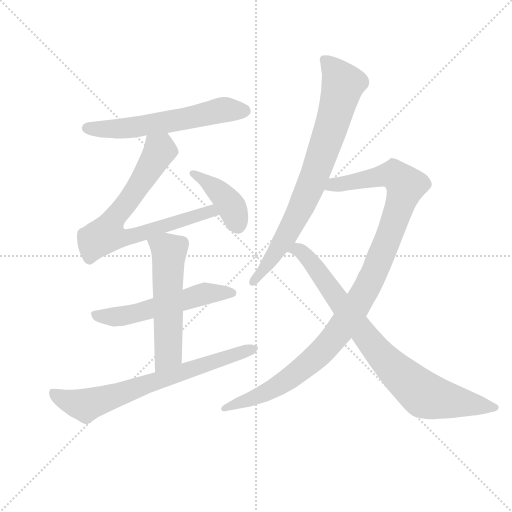
t = 0.00 s
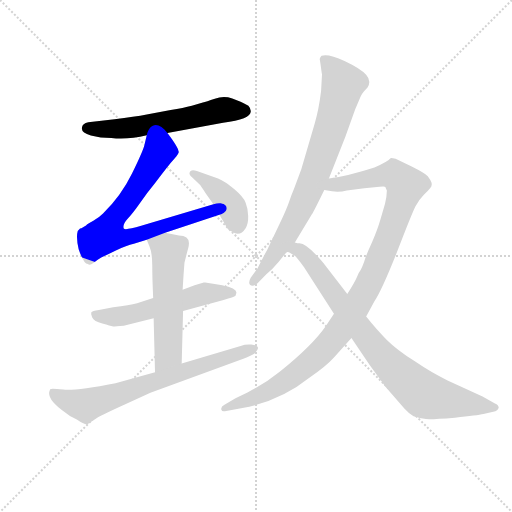
t = 1.53 s
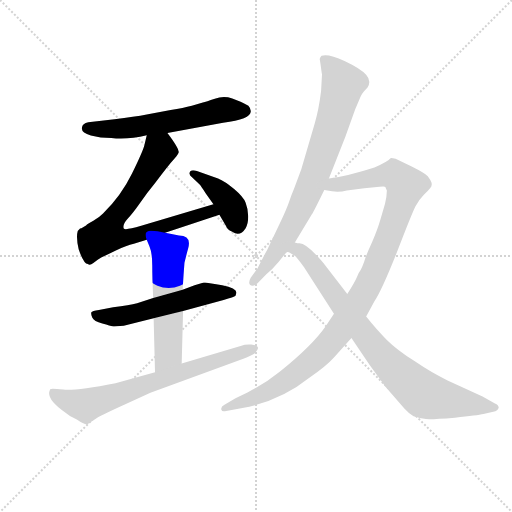
t = 3.05 s
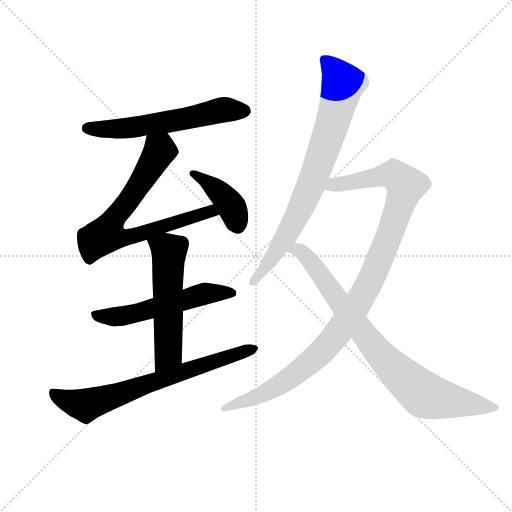
t = 4.58 s
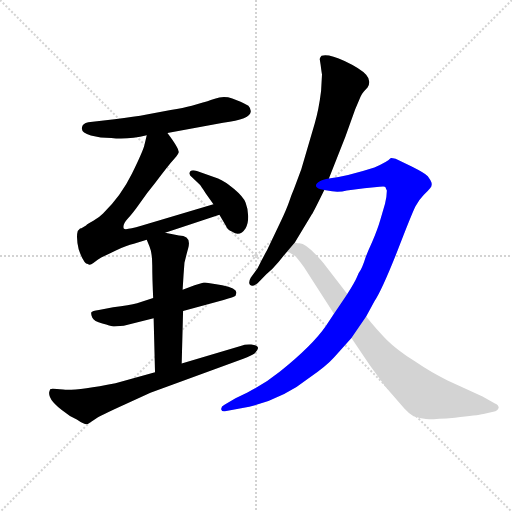
t = 6.10 s
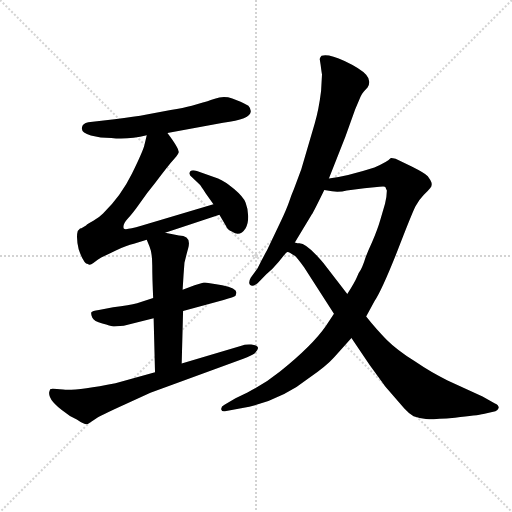
t = 7.63 s

The animated SVG that drew these frames (rendered in a browser with its animation timeline set to each time). Animation: 9 CSS @keyframes rules; one cycle of 7.63 s.

<svg version="1.1" viewBox="0 0 1024 1024" xmlns="http://www.w3.org/2000/svg">
  <g stroke="lightgray" stroke-dasharray="1,1" stroke-width="1" transform="scale(4, 4)">
    <line x1="0" y1="0" x2="256" y2="256"></line>
    <line x1="256" y1="0" x2="0" y2="256"></line>
    <line x1="128" y1="0" x2="128" y2="256"></line>
    <line x1="0" y1="128" x2="256" y2="128"></line>
  </g>
  <g transform="scale(0.92, -0.92) translate(60, -850)">
    <style type="text/css">
      
        @keyframes keyframes0 {
          from {
            stroke: blue;
            stroke-dashoffset: 603;
            stroke-width: 128;
          }
          66% {
            animation-timing-function: step-end;
            stroke: blue;
            stroke-dashoffset: 0;
            stroke-width: 128;
          }
          to {
            stroke: black;
            stroke-width: 1024;
          }
        }
        #make-me-a-hanzi-animation-0 {
          animation: keyframes0 0.74072265625s both;
          animation-delay: 0s;
          animation-timing-function: linear;
        }
      
        @keyframes keyframes1 {
          from {
            stroke: blue;
            stroke-dashoffset: 756;
            stroke-width: 128;
          }
          71% {
            animation-timing-function: step-end;
            stroke: blue;
            stroke-dashoffset: 0;
            stroke-width: 128;
          }
          to {
            stroke: black;
            stroke-width: 1024;
          }
        }
        #make-me-a-hanzi-animation-1 {
          animation: keyframes1 0.865234375s both;
          animation-delay: 0.74072265625s;
          animation-timing-function: linear;
        }
      
        @keyframes keyframes2 {
          from {
            stroke: blue;
            stroke-dashoffset: 408;
            stroke-width: 128;
          }
          57% {
            animation-timing-function: step-end;
            stroke: blue;
            stroke-dashoffset: 0;
            stroke-width: 128;
          }
          to {
            stroke: black;
            stroke-width: 1024;
          }
        }
        #make-me-a-hanzi-animation-2 {
          animation: keyframes2 0.58203125s both;
          animation-delay: 1.60595703125s;
          animation-timing-function: linear;
        }
      
        @keyframes keyframes3 {
          from {
            stroke: blue;
            stroke-dashoffset: 564;
            stroke-width: 128;
          }
          65% {
            animation-timing-function: step-end;
            stroke: blue;
            stroke-dashoffset: 0;
            stroke-width: 128;
          }
          to {
            stroke: black;
            stroke-width: 1024;
          }
        }
        #make-me-a-hanzi-animation-3 {
          animation: keyframes3 0.708984375s both;
          animation-delay: 2.18798828125s;
          animation-timing-function: linear;
        }
      
        @keyframes keyframes4 {
          from {
            stroke: blue;
            stroke-dashoffset: 565;
            stroke-width: 128;
          }
          65% {
            animation-timing-function: step-end;
            stroke: blue;
            stroke-dashoffset: 0;
            stroke-width: 128;
          }
          to {
            stroke: black;
            stroke-width: 1024;
          }
        }
        #make-me-a-hanzi-animation-4 {
          animation: keyframes4 0.7097981770833334s both;
          animation-delay: 2.89697265625s;
          animation-timing-function: linear;
        }
      
        @keyframes keyframes5 {
          from {
            stroke: blue;
            stroke-dashoffset: 721;
            stroke-width: 128;
          }
          70% {
            animation-timing-function: step-end;
            stroke: blue;
            stroke-dashoffset: 0;
            stroke-width: 128;
          }
          to {
            stroke: black;
            stroke-width: 1024;
          }
        }
        #make-me-a-hanzi-animation-5 {
          animation: keyframes5 0.8367513020833334s both;
          animation-delay: 3.6067708333333335s;
          animation-timing-function: linear;
        }
      
        @keyframes keyframes6 {
          from {
            stroke: blue;
            stroke-dashoffset: 801;
            stroke-width: 128;
          }
          72% {
            animation-timing-function: step-end;
            stroke: blue;
            stroke-dashoffset: 0;
            stroke-width: 128;
          }
          to {
            stroke: black;
            stroke-width: 1024;
          }
        }
        #make-me-a-hanzi-animation-6 {
          animation: keyframes6 0.90185546875s both;
          animation-delay: 4.443522135416667s;
          animation-timing-function: linear;
        }
      
        @keyframes keyframes7 {
          from {
            stroke: blue;
            stroke-dashoffset: 1096;
            stroke-width: 128;
          }
          78% {
            animation-timing-function: step-end;
            stroke: blue;
            stroke-dashoffset: 0;
            stroke-width: 128;
          }
          to {
            stroke: black;
            stroke-width: 1024;
          }
        }
        #make-me-a-hanzi-animation-7 {
          animation: keyframes7 1.1419270833333333s both;
          animation-delay: 5.345377604166667s;
          animation-timing-function: linear;
        }
      
        @keyframes keyframes8 {
          from {
            stroke: blue;
            stroke-dashoffset: 838;
            stroke-width: 128;
          }
          73% {
            animation-timing-function: step-end;
            stroke: blue;
            stroke-dashoffset: 0;
            stroke-width: 128;
          }
          to {
            stroke: black;
            stroke-width: 1024;
          }
        }
        #make-me-a-hanzi-animation-8 {
          animation: keyframes8 0.9319661458333334s both;
          animation-delay: 6.4873046875s;
          animation-timing-function: linear;
        }
      
    </style>
    
      <path d="M 304 561 L 425 583 Q 488 591 485 609 Q 484 616 480 620 Q 470 626 463 629 L 445 636 Q 426 642 407 635.5 Q 388 629 381 627 L 357 620 Q 339 615 311 611 L 259 601 Q 233 596 189 591 L 132 584 Q 119 582 118 571.5 Q 117 561 137.5 555.5 Q 158 550 182 550 Q 218 546 259 556 L 304 561 Z" fill="lightgray"></path>
    
      <path d="M 299 344 L 417 383 C 445 392 433 415 404 406 L 247 359 Q 213 349 209 353 Q 206 362 217 374 Q 228 385 244 408 Q 260 431 278 453 Q 306 491 319 505 Q 331 518 328 521 Q 328 529 304 561 C 286 585 266 585 259 556 L 254 535 Q 251 522 227 473 Q 203 424 164 386 Q 155 377 143 370 Q 130 363 127 360 L 117 354 L 114 353 L 109 348 Q 105 334 111 308 Q 122 276 131 276 Q 135 272 143 278 Q 150 284 160 290 L 193 306 Q 215 316 231 320 L 259 329 L 299 344 Z" fill="lightgray"></path>
    
      <path d="M 417 383 L 431 359 Q 435 349 445 346 Q 462 335 474 354 Q 480 364 479.5 380.5 Q 479 397 474 409.5 Q 469 422 449 439 Q 429 456 414 462 L 368 478 Q 361 481 356.5 479.5 Q 352 478 352 474 Q 351 470 358 464 L 374 449 Q 377 446 387 430 L 404 406 L 417 383 Z" fill="lightgray"></path>
    
      <path d="M 273 202 L 238 191 Q 222 187 186 182 L 155 176 Q 140 174 138.5 171 Q 137 168 140.5 160 Q 144 152 162.5 146.5 Q 181 141 184 140.5 Q 187 140 209 142 L 274 158 L 338 174 L 426 198 Q 449 204 452 207 Q 454 213 454 214 Q 454 224 423 230 L 410 232 L 386 236 L 383 236 L 363 230 L 337 220 L 273 202 Z" fill="lightgray"></path>
    
      <path d="M 259 329 L 265 314 Q 271 300 271 273 Q 271 246 273 202 L 274 158 L 277 41 C 278 11 334 30 335 60 L 338 174 L 337 220 L 339 252 L 341 279 L 346 299 Q 347 303 349 310 Q 357 338 329 338 L 299 344 C 270 350 249 354 259 329 Z" fill="lightgray"></path>
    
      <path d="M 277 41 L 191 17 Q 104 0 77.5 3 Q 51 6 49 4 L 47 -2 Q 44 -20 81 -46 Q 91 -55 107 -62 Q 124 -74 131 -72 L 149 -60 Q 155 -55 210 -30 L 267 -4 L 469 70 Q 487 77 494 82 Q 511 99 486 101 Q 474 102 463 98 L 335 60 L 277 41 Z" fill="lightgray"></path>
    
      <path d="M 637 709 Q 639 693 640 688 L 638 652 Q 633 611 624 581 L 595 482 L 579 439 Q 573 425 568.5 411.5 Q 564 398 551 370 L 521 307 Q 511 289 500 267 L 485 246 Q 479 235 484 230.5 Q 489 226 500 234 L 519 254 Q 533 265 546 281 Q 559 297 562 300.5 L 581 323 L 618 384 Q 622 390 645 437 L 655 462 L 691 553 L 712 612 L 724 640 Q 726 645 731 651 L 739 660 Q 748 674 736 687.5 Q 724 701 689 717.5 Q 654 734 639 729 Q 636 726 635 722 L 637 709 Z" fill="lightgray"></path>
    
      <path d="M 666 168 L 648 141 Q 619 99 548 42 Q 516 16 478 -3 L 452 -16 L 428 -30 Q 420 -34 421 -40 Q 422 -45 429 -44 L 467 -37 Q 549 -22 614 30 Q 650 55 666 73 L 704 115 L 736 162 L 754 195 Q 770 219 803 302 Q 835 385 843 401 Q 851 416 861 426 Q 870 435 875 441 Q 880 446 878 453 Q 876 459 870 467 Q 863 474 835 488 L 800 505 Q 790 507 789 506 Q 782 498 754 486 Q 695 467 655 462 C 625 457 615 441 645 437 L 662 434 Q 679 432 694 436 L 732 441 L 765 444 Q 777 446 778 443 Q 779 440 781 436 Q 781 424 777 407 L 767 373 Q 761 352 749 324 Q 736 296 732 282 Q 727 268 724 263 Q 720 258 716 248 Q 712 238 695 211 L 666 168 Z" fill="lightgray"></path>
    
      <path d="M 562 301 Q 565 304 571 300 Q 576 296 581 294 Q 585 291 601 269 L 666 168 L 704 115 L 744 56 L 778 9 L 819 -38 Q 829 -49 839 -55 Q 852 -60 866 -61 Q 880 -62 929 -58 Q 978 -53 991 -50 L 1017 -44 Q 1022 -42 1024 -37 Q 1025 -31 1016 -27 L 989 -12 L 913 23 Q 879 39 841 65 Q 802 90 781 111 Q 760 132 736 162 L 695 211 L 643 278 Q 636 287 631 292 Q 604 321 591 321 Q 587 321 581 323 C 552 330 534 310 562 301 Z" fill="lightgray"></path>
    
    
      <clipPath id="make-me-a-hanzi-clip-0">
        <path d="M 304 561 L 425 583 Q 488 591 485 609 Q 484 616 480 620 Q 470 626 463 629 L 445 636 Q 426 642 407 635.5 Q 388 629 381 627 L 357 620 Q 339 615 311 611 L 259 601 Q 233 596 189 591 L 132 584 Q 119 582 118 571.5 Q 117 561 137.5 555.5 Q 158 550 182 550 Q 218 546 259 556 L 304 561 Z"></path>
      </clipPath>
      <path clip-path="url(#make-me-a-hanzi-clip-0)" d="M 129 571 L 204 570 L 426 611 L 472 608" fill="none" id="make-me-a-hanzi-animation-0" stroke-dasharray="475 950" stroke-linecap="round"></path>
    
      <clipPath id="make-me-a-hanzi-clip-1">
        <path d="M 299 344 L 417 383 C 445 392 433 415 404 406 L 247 359 Q 213 349 209 353 Q 206 362 217 374 Q 228 385 244 408 Q 260 431 278 453 Q 306 491 319 505 Q 331 518 328 521 Q 328 529 304 561 C 286 585 266 585 259 556 L 254 535 Q 251 522 227 473 Q 203 424 164 386 Q 155 377 143 370 Q 130 363 127 360 L 117 354 L 114 353 L 109 348 Q 105 334 111 308 Q 122 276 131 276 Q 135 272 143 278 Q 150 284 160 290 L 193 306 Q 215 316 231 320 L 259 329 L 299 344 Z"></path>
      </clipPath>
      <path clip-path="url(#make-me-a-hanzi-clip-1)" d="M 267 548 L 287 524 L 283 515 L 229 427 L 187 374 L 170 340 L 190 333 L 233 337 L 386 388 L 398 391 L 408 385" fill="none" id="make-me-a-hanzi-animation-1" stroke-dasharray="628 1256" stroke-linecap="round"></path>
    
      <clipPath id="make-me-a-hanzi-clip-2">
        <path d="M 417 383 L 431 359 Q 435 349 445 346 Q 462 335 474 354 Q 480 364 479.5 380.5 Q 479 397 474 409.5 Q 469 422 449 439 Q 429 456 414 462 L 368 478 Q 361 481 356.5 479.5 Q 352 478 352 474 Q 351 470 358 464 L 374 449 Q 377 446 387 430 L 404 406 L 417 383 Z"></path>
      </clipPath>
      <path clip-path="url(#make-me-a-hanzi-clip-2)" d="M 360 472 L 426 423 L 444 399 L 457 361" fill="none" id="make-me-a-hanzi-animation-2" stroke-dasharray="280 560" stroke-linecap="round"></path>
    
      <clipPath id="make-me-a-hanzi-clip-3">
        <path d="M 273 202 L 238 191 Q 222 187 186 182 L 155 176 Q 140 174 138.5 171 Q 137 168 140.5 160 Q 144 152 162.5 146.5 Q 181 141 184 140.5 Q 187 140 209 142 L 274 158 L 338 174 L 426 198 Q 449 204 452 207 Q 454 213 454 214 Q 454 224 423 230 L 410 232 L 386 236 L 383 236 L 363 230 L 337 220 L 273 202 Z"></path>
      </clipPath>
      <path clip-path="url(#make-me-a-hanzi-clip-3)" d="M 144 166 L 175 161 L 224 166 L 383 211 L 445 213" fill="none" id="make-me-a-hanzi-animation-3" stroke-dasharray="436 872" stroke-linecap="round"></path>
    
      <clipPath id="make-me-a-hanzi-clip-4">
        <path d="M 259 329 L 265 314 Q 271 300 271 273 Q 271 246 273 202 L 274 158 L 277 41 C 278 11 334 30 335 60 L 338 174 L 337 220 L 339 252 L 341 279 L 346 299 Q 347 303 349 310 Q 357 338 329 338 L 299 344 C 270 350 249 354 259 329 Z"></path>
      </clipPath>
      <path clip-path="url(#make-me-a-hanzi-clip-4)" d="M 267 328 L 307 302 L 306 82 L 283 48" fill="none" id="make-me-a-hanzi-animation-4" stroke-dasharray="437 874" stroke-linecap="round"></path>
    
      <clipPath id="make-me-a-hanzi-clip-5">
        <path d="M 277 41 L 191 17 Q 104 0 77.5 3 Q 51 6 49 4 L 47 -2 Q 44 -20 81 -46 Q 91 -55 107 -62 Q 124 -74 131 -72 L 149 -60 Q 155 -55 210 -30 L 267 -4 L 469 70 Q 487 77 494 82 Q 511 99 486 101 Q 474 102 463 98 L 335 60 L 277 41 Z"></path>
      </clipPath>
      <path clip-path="url(#make-me-a-hanzi-clip-5)" d="M 54 -1 L 72 -16 L 127 -31 L 491 92" fill="none" id="make-me-a-hanzi-animation-5" stroke-dasharray="593 1186" stroke-linecap="round"></path>
    
      <clipPath id="make-me-a-hanzi-clip-6">
        <path d="M 637 709 Q 639 693 640 688 L 638 652 Q 633 611 624 581 L 595 482 L 579 439 Q 573 425 568.5 411.5 Q 564 398 551 370 L 521 307 Q 511 289 500 267 L 485 246 Q 479 235 484 230.5 Q 489 226 500 234 L 519 254 Q 533 265 546 281 Q 559 297 562 300.5 L 581 323 L 618 384 Q 622 390 645 437 L 655 462 L 691 553 L 712 612 L 724 640 Q 726 645 731 651 L 739 660 Q 748 674 736 687.5 Q 724 701 689 717.5 Q 654 734 639 729 Q 636 726 635 722 L 637 709 Z"></path>
      </clipPath>
      <path clip-path="url(#make-me-a-hanzi-clip-6)" d="M 644 721 L 670 694 L 685 667 L 660 572 L 619 455 L 585 379 L 530 286 L 489 238" fill="none" id="make-me-a-hanzi-animation-6" stroke-dasharray="673 1346" stroke-linecap="round"></path>
    
      <clipPath id="make-me-a-hanzi-clip-7">
        <path d="M 666 168 L 648 141 Q 619 99 548 42 Q 516 16 478 -3 L 452 -16 L 428 -30 Q 420 -34 421 -40 Q 422 -45 429 -44 L 467 -37 Q 549 -22 614 30 Q 650 55 666 73 L 704 115 L 736 162 L 754 195 Q 770 219 803 302 Q 835 385 843 401 Q 851 416 861 426 Q 870 435 875 441 Q 880 446 878 453 Q 876 459 870 467 Q 863 474 835 488 L 800 505 Q 790 507 789 506 Q 782 498 754 486 Q 695 467 655 462 C 625 457 615 441 645 437 L 662 434 Q 679 432 694 436 L 732 441 L 765 444 Q 777 446 778 443 Q 779 440 781 436 Q 781 424 777 407 L 767 373 Q 761 352 749 324 Q 736 296 732 282 Q 727 268 724 263 Q 720 258 716 248 Q 712 238 695 211 L 666 168 Z"></path>
      </clipPath>
      <path clip-path="url(#make-me-a-hanzi-clip-7)" d="M 650 442 L 791 471 L 823 447 L 751 252 L 713 182 L 668 119 L 636 82 L 548 13 L 512 -7 L 428 -37" fill="none" id="make-me-a-hanzi-animation-7" stroke-dasharray="968 1936" stroke-linecap="round"></path>
    
      <clipPath id="make-me-a-hanzi-clip-8">
        <path d="M 562 301 Q 565 304 571 300 Q 576 296 581 294 Q 585 291 601 269 L 666 168 L 704 115 L 744 56 L 778 9 L 819 -38 Q 829 -49 839 -55 Q 852 -60 866 -61 Q 880 -62 929 -58 Q 978 -53 991 -50 L 1017 -44 Q 1022 -42 1024 -37 Q 1025 -31 1016 -27 L 989 -12 L 913 23 Q 879 39 841 65 Q 802 90 781 111 Q 760 132 736 162 L 695 211 L 643 278 Q 636 287 631 292 Q 604 321 591 321 Q 587 321 581 323 C 552 330 534 310 562 301 Z"></path>
      </clipPath>
      <path clip-path="url(#make-me-a-hanzi-clip-8)" d="M 581 305 L 591 305 L 612 286 L 766 80 L 862 -9 L 1015 -36" fill="none" id="make-me-a-hanzi-animation-8" stroke-dasharray="710 1420" stroke-linecap="round"></path>
    
  </g>
</svg>
